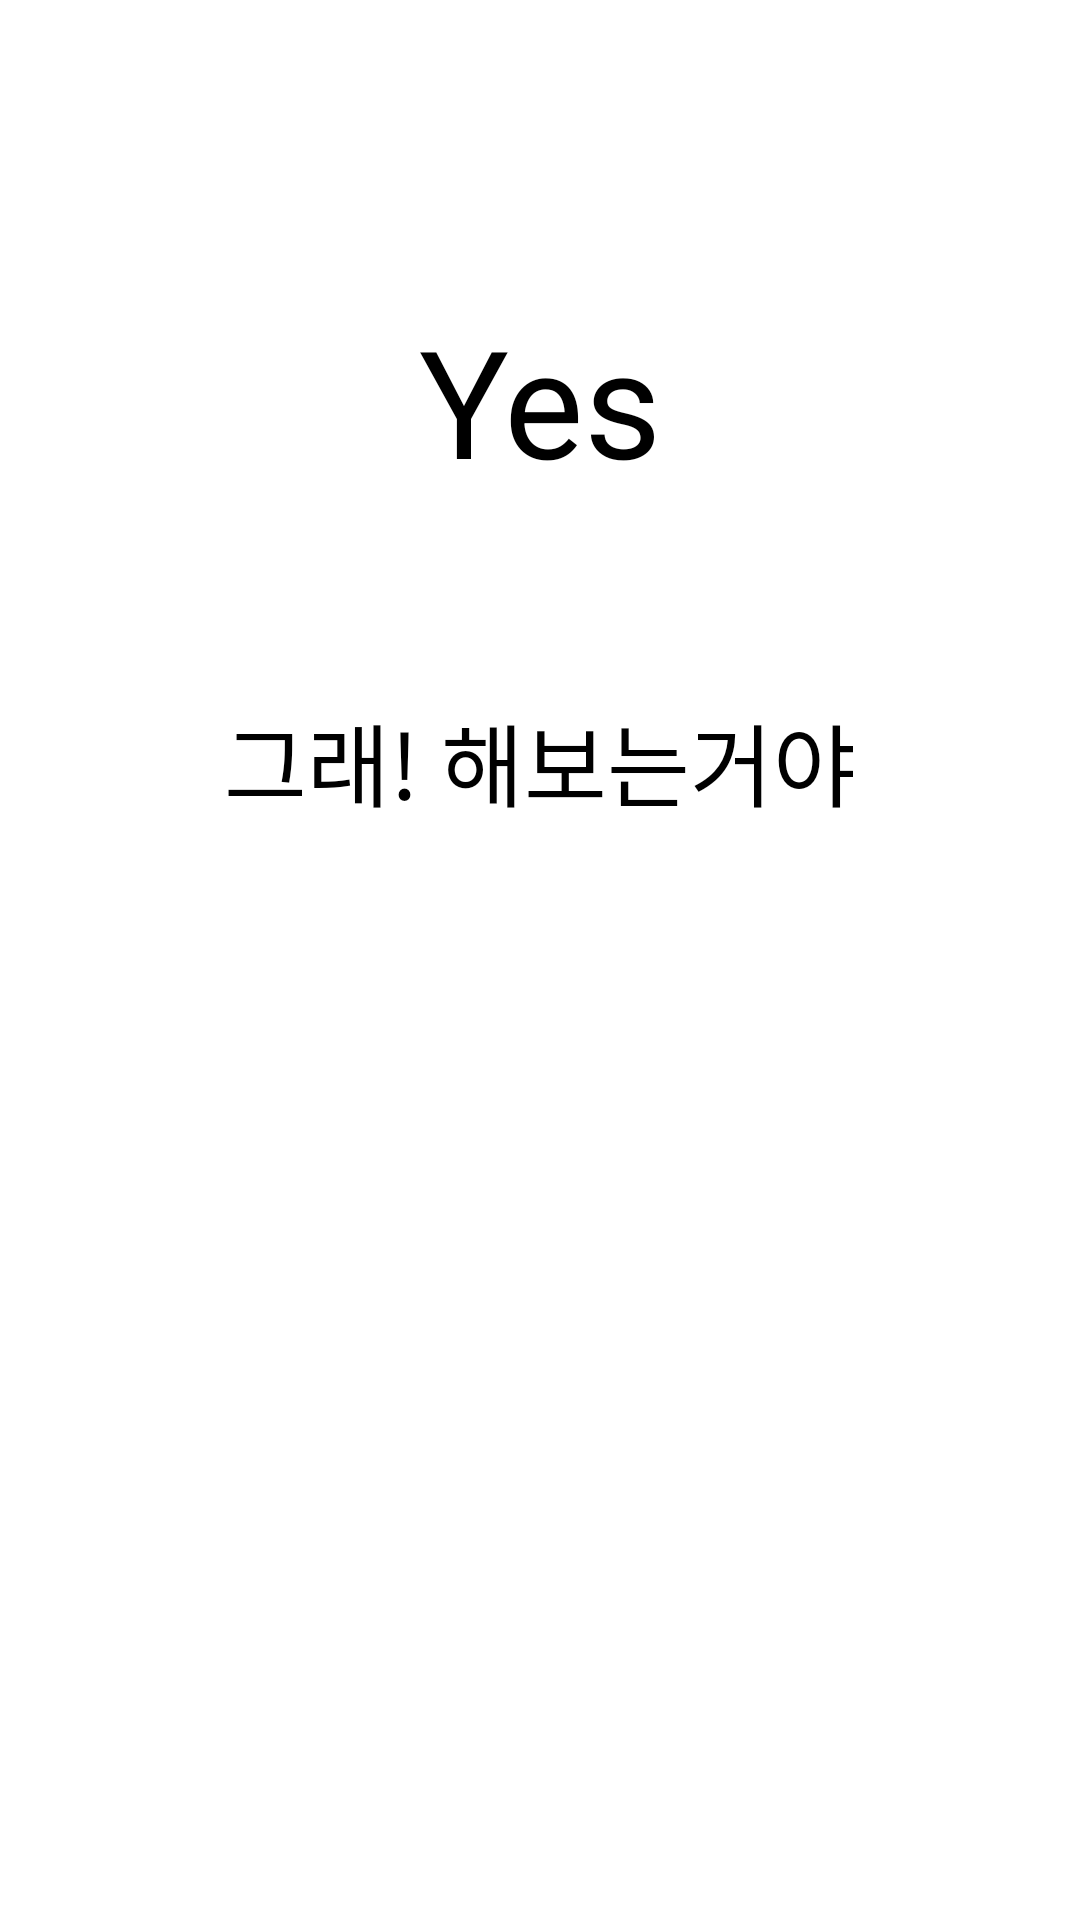

This screen was rendered from an Android layout file. Write that file and the resources it references.
<!-- AndroidManifest.xml: application theme Theme.MyDestiny -->
<!-- res/layout/activity_yes.xml -->
<?xml version="1.0" encoding="utf-8"?>
<LinearLayout xmlns:android="http://schemas.android.com/apk/res/android"
    xmlns:app="http://schemas.android.com/apk/res-auto"
    xmlns:tools="http://schemas.android.com/tools"
    android:layout_width="match_parent"
    android:layout_height="match_parent"
    android:orientation="vertical"
    tools:context=".MainActivity"
    android:background="@color/white"
    android:paddingLeft="15dp"
    android:paddingRight="15dp">

    <TextView
        android:layout_width="match_parent"
        android:layout_height="wrap_content"
        android:gravity="center"
        android:paddingTop="100dp"
        android:paddingBottom="15dp"
        android:text="Yes"
        android:textColor="@color/black"
        android:textSize="50dp" />

    <TextView
        android:layout_width="match_parent"
        android:layout_height="wrap_content"
        android:gravity="center"
        android:paddingTop="50dp"
        android:paddingBottom="15dp"
        android:text="그래! 해보는거야"
        android:textColor="@color/black"
        android:textSize="30dp" />


</LinearLayout>
<!-- resources referenced by this layout -->
<resources>
  <style name="Theme.MyDestiny" parent="Theme.MaterialComponents.DayNight.DarkActionBar">
          
          <item name="colorPrimary">@color/purple_500</item>
          <item name="colorPrimaryVariant">@color/purple_700</item>
          <item name="colorOnPrimary">@color/white</item>
          
          <item name="colorSecondary">@color/teal_200</item>
          <item name="colorSecondaryVariant">@color/teal_700</item>
          <item name="colorOnSecondary">@color/black</item>
          
          <item name="android:statusBarColor" tools:targetApi="l">?attr/colorPrimaryVariant</item>
          
      </style>
  <!-- not gathered from this repository: default colours our renderer supplied (Android Studio template values) -->
  <color name="purple_500">#FF6200EE</color>
  <color name="purple_700">#FF3700B3</color>
  <color name="teal_200">#FF03DAC5</color>
  <color name="teal_700">#FF018786</color>
  <color name="black">#FF000000</color>
  <color name="white">#FFFFFFFF</color>
</resources>
